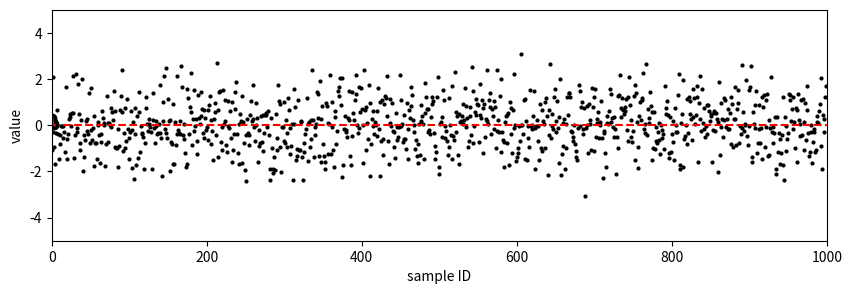
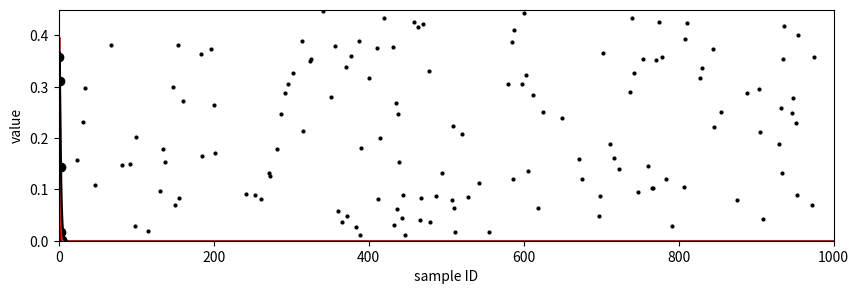
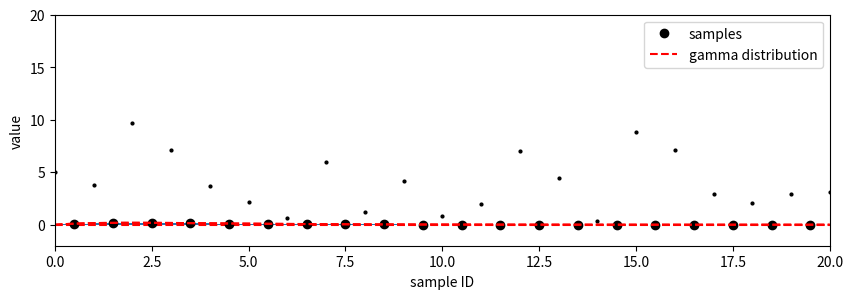

Write the Python code that produced these figures, in order.
%matplotlib inline
import numpy as np
from scipy import stats
import matplotlib.pyplot as plt

# Draw random samples from a normal (Gaussian) distribution
N = 1000
X = np.random.normal(size=N)
X[:10]

plt.figure(figsize=(10,3))
plt.plot(X, 'ko', markersize=2)
plt.ylim([-5,5])
plt.xlim([0,N])
plt.hlines(0, 0, N, color='red', linestyles='--')
plt.xlabel('sample ID')
plt.ylabel('value')

# visualize the histogram
bins = np.linspace(-4, 4, 9)
bins

hist = np.histogram(X, bins=bins, density=True)[0]

# mid-points of bins for plotting
binsp = 0.5*(bins[1:] + bins[:-1])
print(binsp)
plt.plot(binsp, hist, 'ko')

bins2 = np.linspace(-4,4,51)
pdf = stats.norm.pdf(bins2)
plt.plot(bins2, pdf, 'r-')

N = 1000
X = np.random.normal(size=N) + 1


plt.figure(figsize=(10,3))
plt.plot(X, 'ko', markersize=2)
plt.ylim([-5,5])
plt.xlim([0,N])
plt.hlines(0, 0, N, color='red')
plt.xlabel('sample ID')
plt.ylabel('value')

loc, std = stats.norm.fit(X)
loc, std

# plot the histogram
bins = np.linspace(-5,5,11)
hist = np.histogram(X, bins=bins, density=True)[0]

binsp = 0.5*(bins[1:] + bins[:-1])
plt.plot(binsp, hist, 'ko')

# plot the pdf, shifted and scaled using (loc, std) from the fit
bins2 = np.linspace(-5,5,51)
pdf = stats.norm.pdf(bins2, loc, std)
plt.plot(bins2, pdf, 'r-')
plt.vlines(loc, 0, 0.5, linestyles='--', colors='gray', alpha=0.5)
plt.ylim([0, 0.45])

x = np.linspace(0,10,101)
plt.plot(x, stats.gamma.pdf(x, a=2), 'k-')

N=1000
X = np.random.gamma(2, 2, size=N)

plt.figure(figsize=(10,3))
plt.plot(X, 'ko', markersize=2)
plt.ylim([-2,20])
plt.xlim([0,N])
plt.hlines(0, 0, N, color='red', linestyles='--')
plt.xlabel('sample ID')
plt.ylabel('value')

# bin edges
bins = np.linspace(0, 20, 21)
bins

hist = np.histogram(X, bins=bins, density=True)[0]

binsp = 0.5*(bins[1:] + bins[:-1])
plt.plot(binsp, hist, 'ko', label='samples')
x = np.linspace(0,20,101)

def gamma_distribution(x, scale=2, shape=2):
    import scipy.special as sps  
    return x**(shape-1)*(np.exp(-x/scale) / (sps.gamma(shape)*scale**shape))

plt.plot(x, gamma_distribution(x,2,2), 'r--', label='gamma distribution')
plt.legend()

bins = np.linspace(0, 20, 21)
c, b, ignored = plt.hist(X, bins, density=True)
plt.plot(x, gamma_distribution(x,2,2), 'r--', label='gamma distribution')
plt.xlim([0,20])

